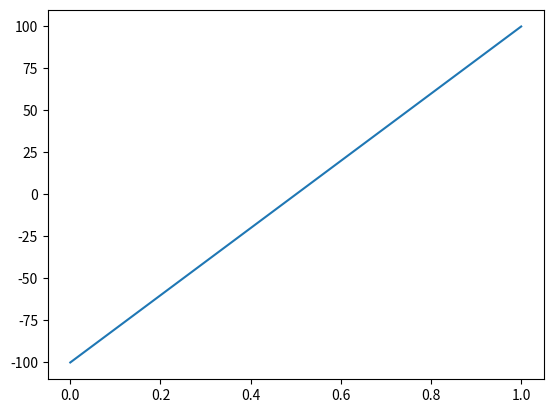

Write the Python code that produced this figure.
import numpy as np
import matplotlib as mpl
import matplotlib.pyplot as pyplot

pyplot.plot([-100, 100])

#Bellow any of the 8 lines should cause an invalid type error.

#pyplot.xlim(np.nan)
#pyplot.xlim(np.inf)
#pyplot.xlim(np.NINF)
#pyplot.xlim("x is from 0 to 10")

#pyplot.ylim(np.nan)
#pyplot.ylim(np.inf)
#pyplot.ylim(np.NINF)
#pyplot.ylim("x is from 0 to 10")

#Bellow should work as expected, and show the chart with proper x and y limits.

#pyplot.xlim(-10,10)
#pyplot.xlim([3.3, 4.4])
#pyplot.xlim(np.array([1, 5]))
#pyplot.xlim(None)

#pyplot.ylim(-10,10)
#pyplot.ylim([3.3, 4.4])
#pyplot.ylim(np.array([1, 5]))
#pyplot.ylim(None)


pyplot.show()

